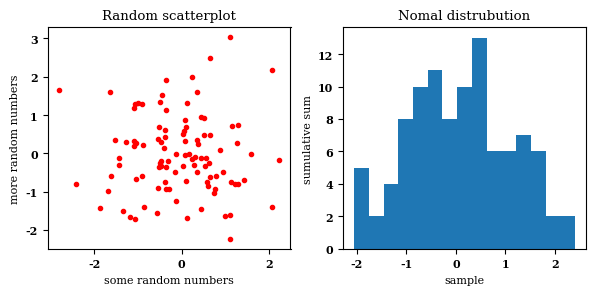

Here is the Python script that generated this plot:
# -*- coding: utf-8 -*-
"""
Created on Tue Apr 24 15:55:16 2018
python数据可视化:
 matplotlib,pandas绘图，直方图，散点图，柱状图，折线图，箱线图
"""
import pandas as pd
import numpy as np
import matplotlib as mpl
import matplotlib.pyplot as plt

#两组来自正太分布的随机数的散点图，bo指用蓝色圆点绘图
#plt.plot(np.random.normal(size=100),np.random.normal(size=100),'bo')
with mpl.rc_context(rc={'font.family':'serif','font.weight':'bold','font.size':8}):
    fig = plt.figure(figsize=(6,3))#定义一个长6宽3的画布
    ax1 = fig.add_subplot(121) #将画布分为1行2列，从左到右从上到下取第1个
    ax1.set_xlabel('some random numbers')#x轴名
    ax1.set_ylabel('more random numbers')#y轴名
    ax1.set_title('Random scatterplot')#标题名
    plt.plot(np.random.normal(size=100),np.random.normal(size=100),'r.')
    #作一个散点图
    
    ax2 = fig.add_subplot(122)
    ax2.set_xlabel('sample')
    ax2.set_ylabel('sumulative sum')
    ax2.set_title('Nomal distrubution')
    plt.hist(np.random.normal(size=100),bins=15)
    #作一个柱状图, bins 设置分组的个数
    plt.tight_layout()
    #紧凑显示图片
    plt.savefig('normalvars.png',dpi=150)
    #保存以上图片,dpi图片精度